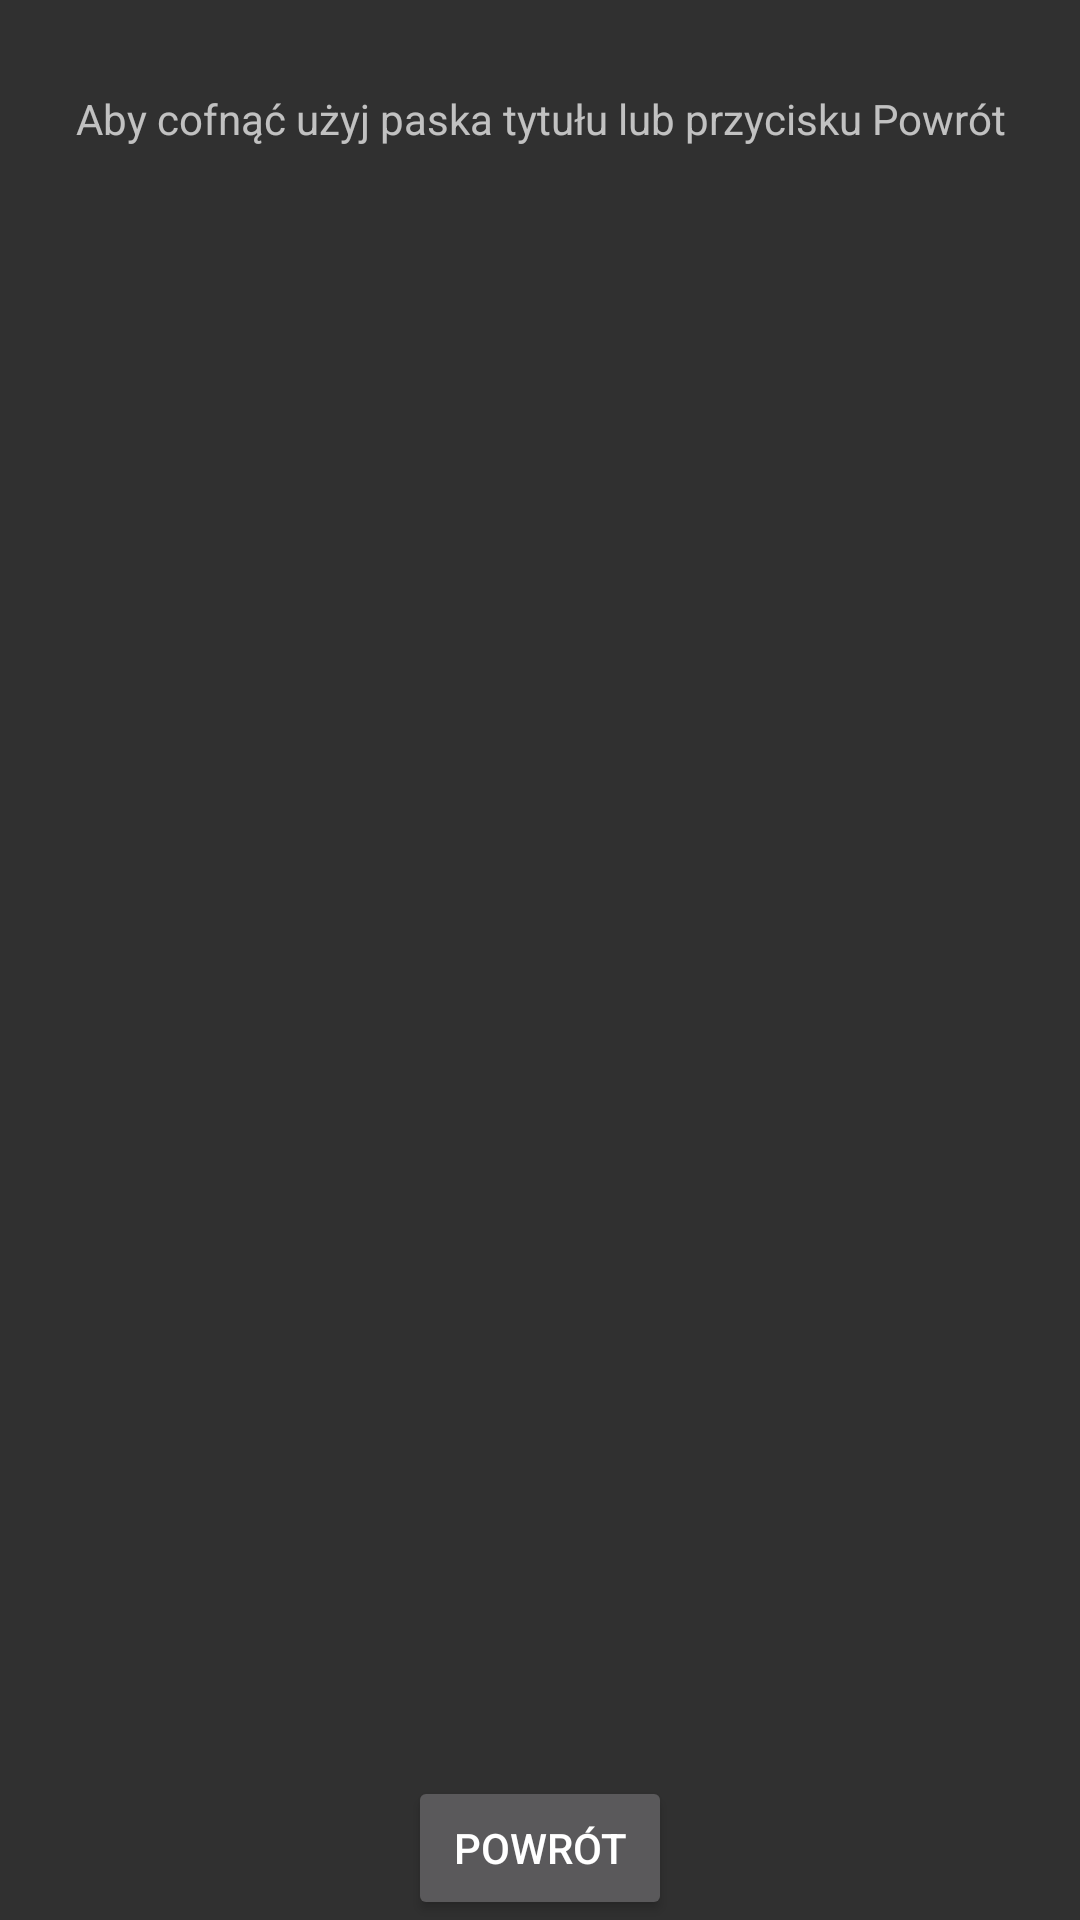

The Android layout XML behind this screen, and the referenced resources:
<!-- AndroidManifest.xml: application theme AppTheme -->
<!-- res/layout/activity_3.xml -->
<?xml version="1.0" encoding="utf-8"?>
<LinearLayout
    xmlns:android="http://schemas.android.com/apk/res/android"
    android:layout_width="match_parent"
    android:layout_height="match_parent"
    android:orientation="vertical">

    <TextView
        android:layout_width="wrap_content"
        android:layout_height="wrap_content"
        android:text="@string/activity3_text"
        android:textAlignment="center"
        android:layout_gravity="center"
        android:layout_marginTop="30dp"/>
    <TextView
        android:layout_width="match_parent"
        android:layout_height="0dp"
        android:layout_weight="1"/>
    <Button
        android:layout_width="wrap_content"
        android:layout_height="wrap_content"
        android:text="@string/back_button_text"
        android:layout_gravity="center"
        android:onClick="backTo1"
        />

</LinearLayout>
<!-- resources referenced by this layout -->
<resources>
  <string name="activity3_text">Aby cofnąć użyj paska tytułu lub przycisku Powrót</string>
  <string name="back_button_text">Powrót</string>
  <style name="AppTheme" parent="Theme.AppCompat">
          
          <item name="colorPrimary">@color/colorPrimary</item>
          <item name="colorPrimaryDark">@color/colorPrimaryDark</item>
          <item name="colorAccent">@color/colorAccent</item>
      </style>
  <!-- not gathered from this repository: default colours our renderer supplied (Android Studio template values) -->
  <color name="colorPrimary">#FF6200EE</color>
  <color name="colorPrimaryDark">#FF3700B3</color>
  <color name="colorAccent">#FF03DAC5</color>
</resources>
